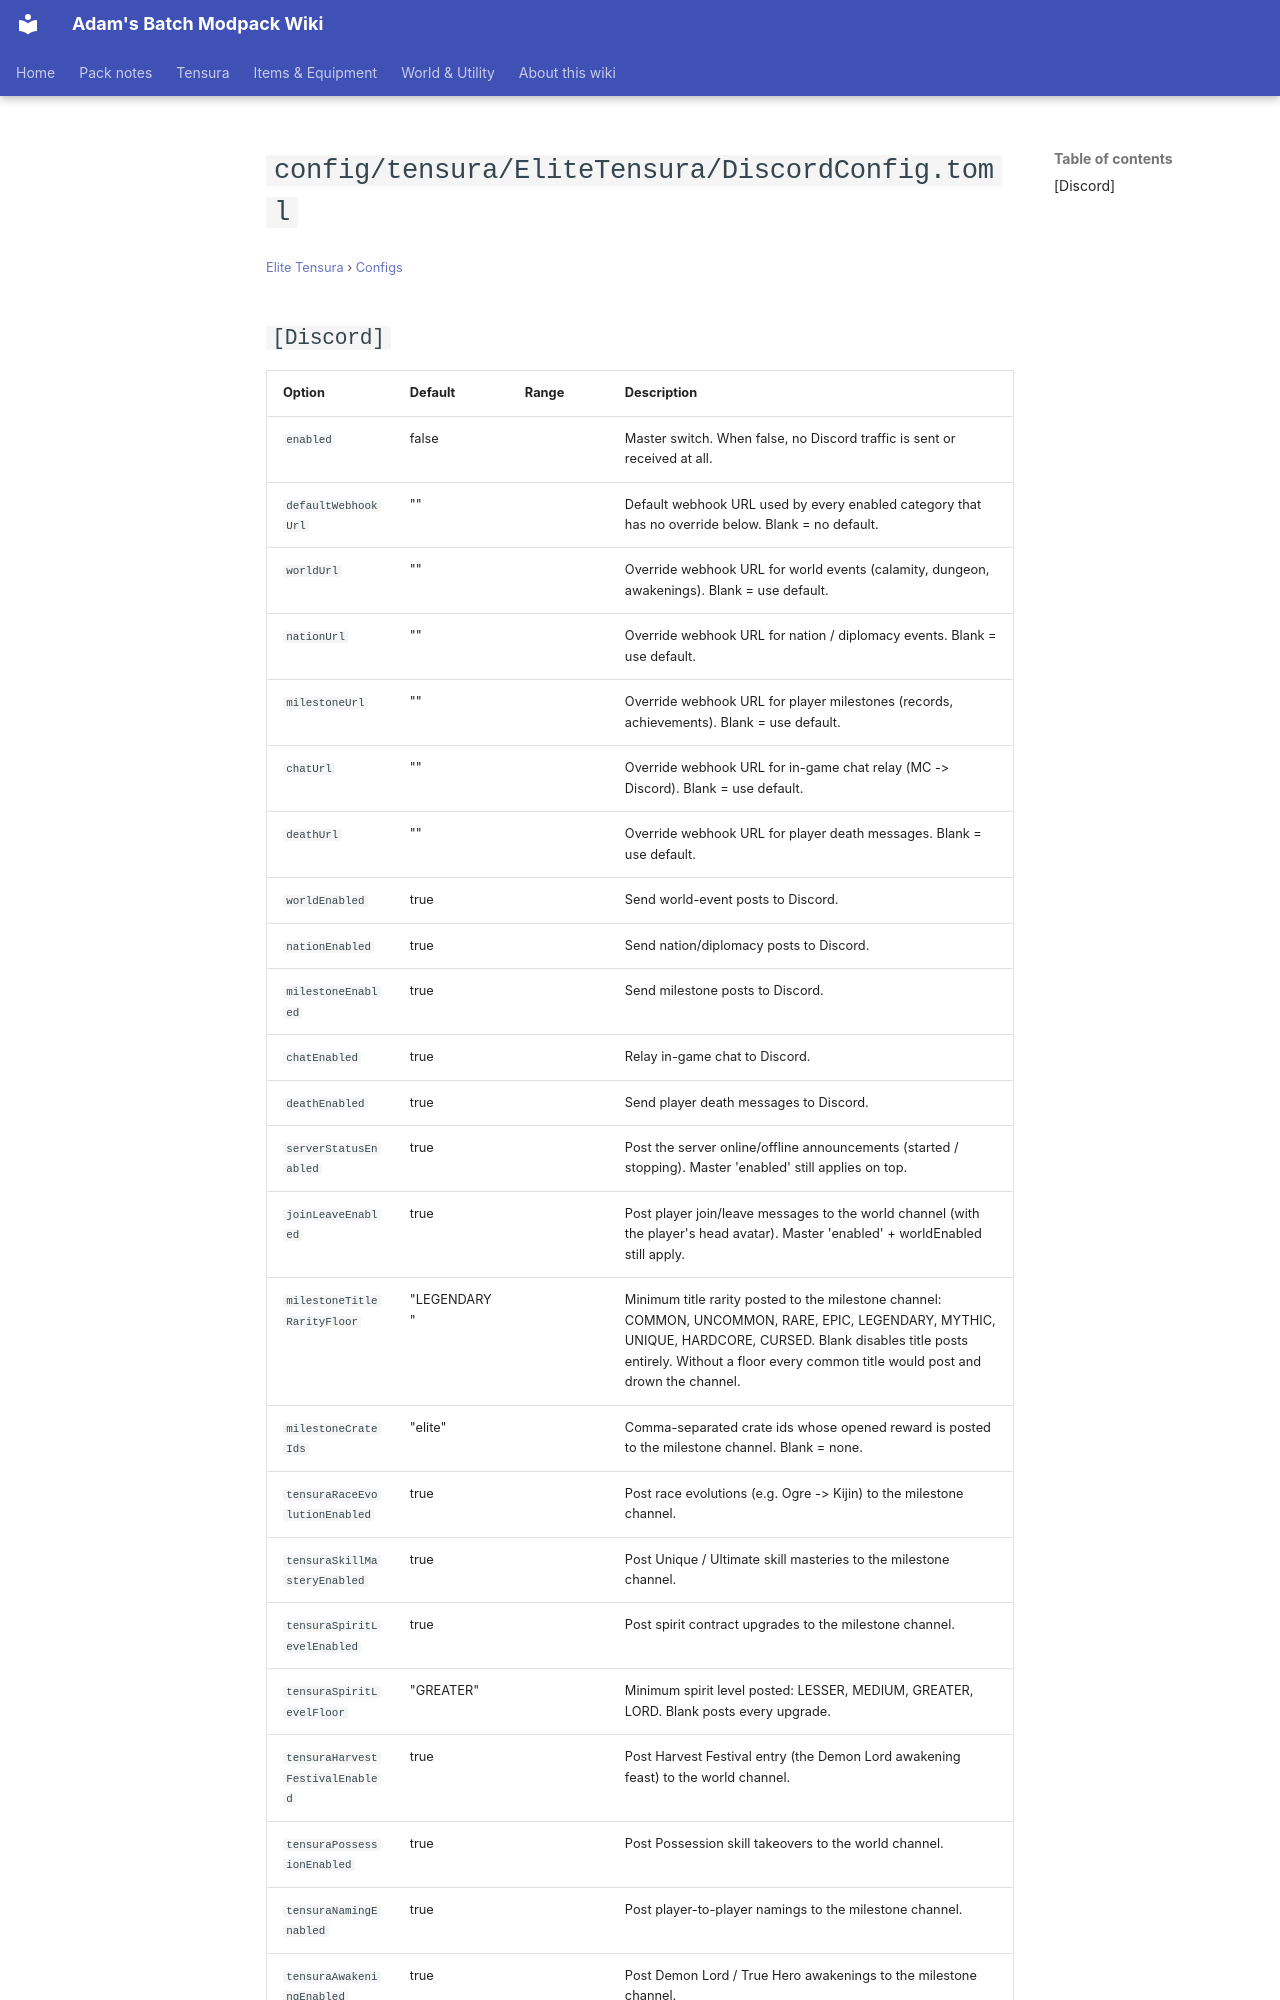

repository: Proteus-Nell/Adams-Batch-MC-Modpack-Wiki · page: elite-tensura/configs/config-tensura-elitetensura-discordconfig/index.html · generator: mkdocs

# `config/tensura/EliteTensura/DiscordConfig.toml`

<small>[Elite Tensura](../index.md) &rsaquo; [Configs](index.md)</small>

## `[Discord]`

| Option | Default | Range | Description |
|---|---|---|---|
| `enabled` | false |  | Master switch. When false, no Discord traffic is sent or received at all. |
| `defaultWebhookUrl` | "" |  | Default webhook URL used by every enabled category that has no override below. Blank = no default. |
| `worldUrl` | "" |  | Override webhook URL for world events (calamity, dungeon, awakenings). Blank = use default. |
| `nationUrl` | "" |  | Override webhook URL for nation / diplomacy events. Blank = use default. |
| `milestoneUrl` | "" |  | Override webhook URL for player milestones (records, achievements). Blank = use default. |
| `chatUrl` | "" |  | Override webhook URL for in-game chat relay (MC -&gt; Discord). Blank = use default. |
| `deathUrl` | "" |  | Override webhook URL for player death messages. Blank = use default. |
| `worldEnabled` | true |  | Send world-event posts to Discord. |
| `nationEnabled` | true |  | Send nation/diplomacy posts to Discord. |
| `milestoneEnabled` | true |  | Send milestone posts to Discord. |
| `chatEnabled` | true |  | Relay in-game chat to Discord. |
| `deathEnabled` | true |  | Send player death messages to Discord. |
| `serverStatusEnabled` | true |  | Post the server online/offline announcements (started / stopping). Master 'enabled' still applies on top. |
| `joinLeaveEnabled` | true |  | Post player join/leave messages to the world channel (with the player's head avatar). Master 'enabled' + worldEnabled still apply. |
| `milestoneTitleRarityFloor` | "LEGENDARY" |  | Minimum title rarity posted to the milestone channel: COMMON, UNCOMMON, RARE, EPIC, LEGENDARY, MYTHIC, UNIQUE, HARDCORE, CURSED. Blank disables title posts entirely. Without a floor every common title would post and drown the channel. |
| `milestoneCrateIds` | "elite" |  | Comma-separated crate ids whose opened reward is posted to the milestone channel. Blank = none. |
| `tensuraRaceEvolutionEnabled` | true |  | Post race evolutions (e.g. Ogre -&gt; Kijin) to the milestone channel. |
| `tensuraSkillMasteryEnabled` | true |  | Post Unique / Ultimate skill masteries to the milestone channel. |
| `tensuraSpiritLevelEnabled` | true |  | Post spirit contract upgrades to the milestone channel. |
| `tensuraSpiritLevelFloor` | "GREATER" |  | Minimum spirit level posted: LESSER, MEDIUM, GREATER, LORD. Blank posts every upgrade. |
| `tensuraHarvestFestivalEnabled` | true |  | Post Harvest Festival entry (the Demon Lord awakening feast) to the world channel. |
| `tensuraPossessionEnabled` | true |  | Post Possession skill takeovers to the world channel. |
| `tensuraNamingEnabled` | true |  | Post player-to-player namings to the milestone channel. |
| `tensuraAwakeningEnabled` | true |  | Post Demon Lord / True Hero awakenings to the milestone channel. |
| `useEmbeds` | true |  | Use rich embeds. When false, posts plain text content instead. |
| `worldColor` | 15,224,141 |  | Embed
